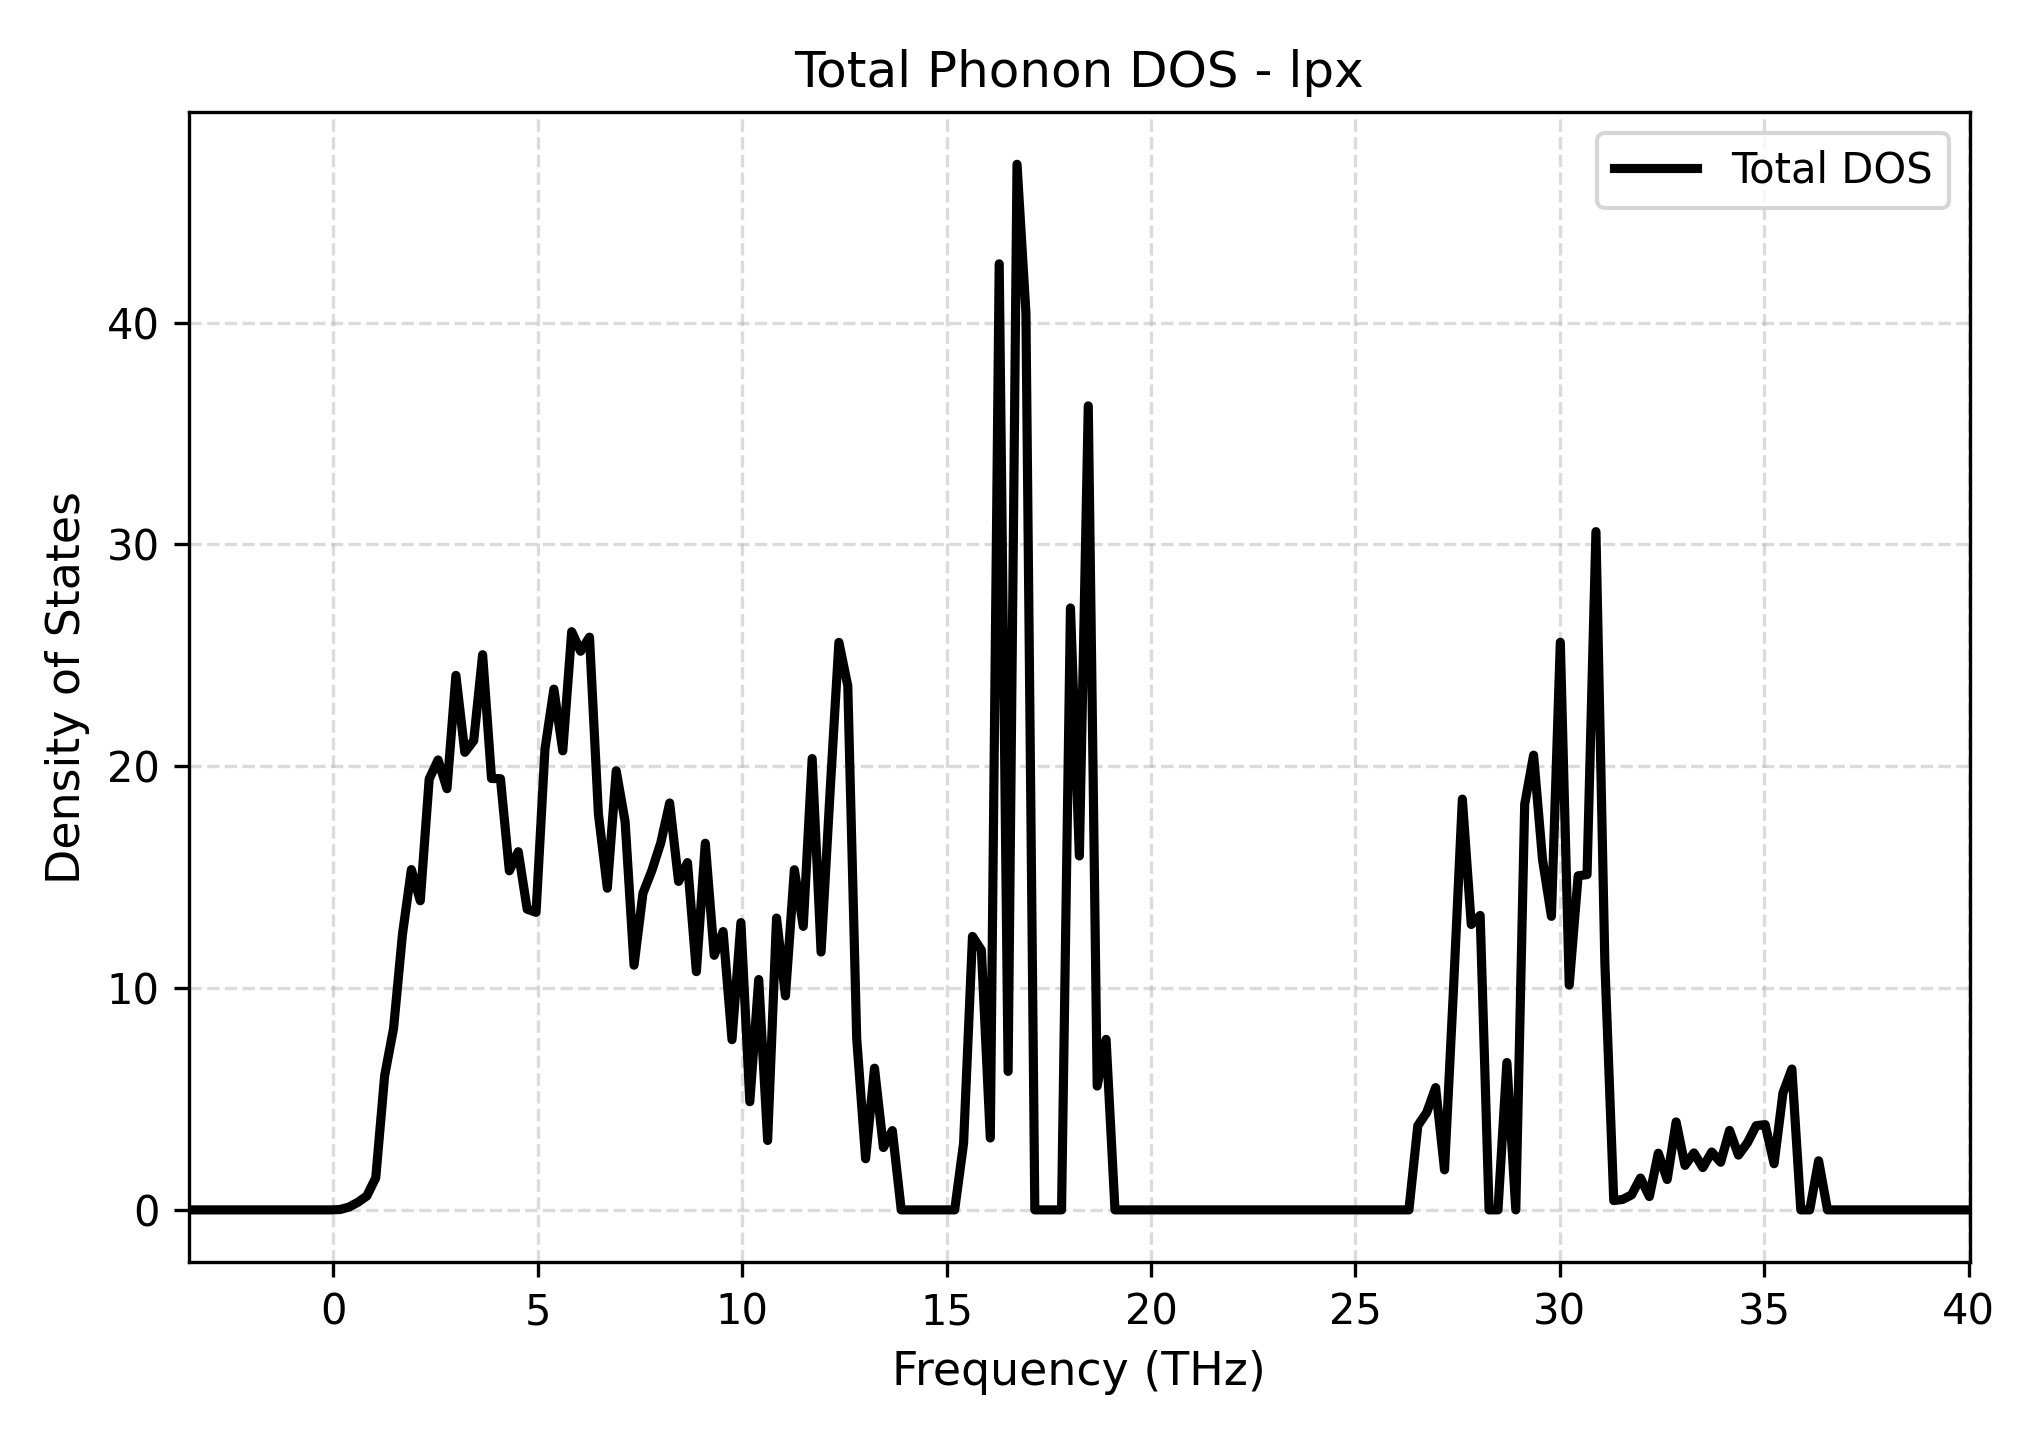

The file beside this chart, header and first rows:
Frequency_THz, Total_DOS
-3.539, 0.0
-3.321, 0.0
-3.103, 0.0
-2.885, 0.0
-2.668, 0.0
-2.45, 0.0
-2.232, 0.0
-2.014, 0.0
-1.796, 0.0
-1.578, 0.0
-1.36, 0.0
-1.142, 0.0
-0.9245, 0.0
-0.7067, 0.0
-0.4888, 0.0
-0.2709, 0.0
-0.05307, 0.0
0.1648, 0.01651
0.3827, 0.1296
0.6005, 0.3428
0.8184, 0.6282
1.036, 1.446
1.254, 6.053
1.472, 8.181
1.69, 12.42
1.908, 15.34
2.126, 13.94
2.344, 19.42
2.561, 20.28
2.779, 18.98
2.997, 24.09
3.215, 20.63
3.433, 21.15
3.651, 25.03
3.869, 19.45
4.086, 19.44
4.304, 15.29
4.522, 16.15
4.74, 13.55
4.958, 13.41
5.176, 20.78
5.394, 23.47
5.612, 20.69
5.829, 26.06
6.047, 25.18
6.265, 25.82
6.483, 17.85
6.701, 14.5
6.919, 19.79
7.137, 17.5
7.355, 11.03
7.572, 14.27
7.79, 15.3
8.008, 16.54
8.226, 18.34
8.444, 14.81
8.662, 15.65
8.88, 10.74
9.097, 16.53
9.315, 11.48
... 141 more rows
